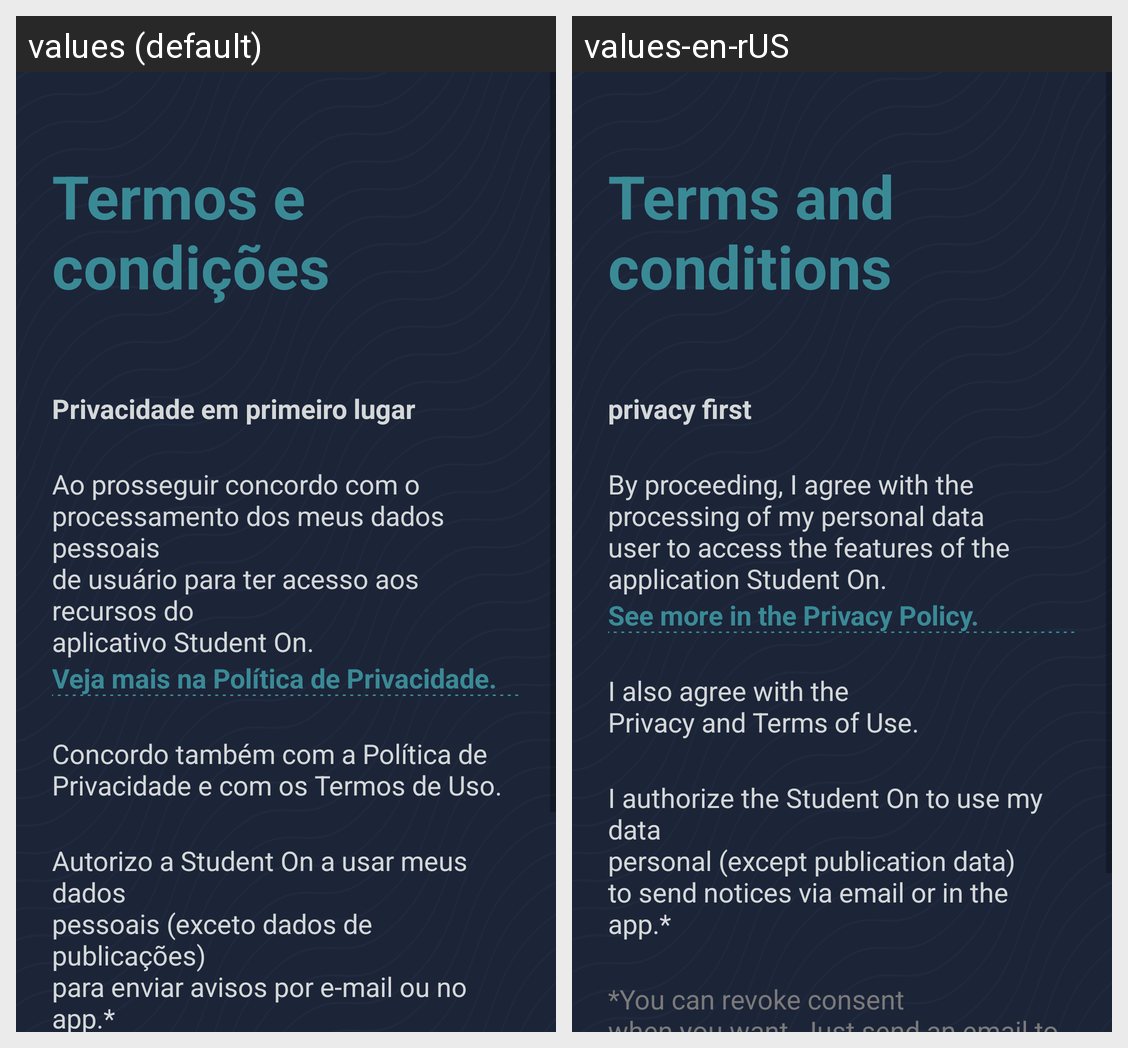

Locale-by-locale string values for the Android screen shown in this grid:
Android screen res/layout/activity_terms.xml rendered under 2 locales, left to right: values (default), values-en-rUS. Device: Nexus 5 (rendered at 1080×1920; each locale shown at half size, 540×960, under a caption strip naming it); theme Theme.Appstudenton.
Strings drawn on this screen, with the default value and each locale's value (text and hints the layout hard-codes, and strings that could not be matched under every locale, appear in the picture but are not listed):

titulo_termos
  values: Termos e 
      condições
  values-en-rUS: Terms and 
      conditions

texto1_termos
  values: Privacidade em primeiro lugar
  values-en-rUS: privacy first

texto2_termos
  values: Ao prosseguir concordo com o 
      processamento dos meus dados pessoais 
      de usuário para ter acesso aos recursos do 
      aplicativo Student On.
  values-en-rUS: By proceeding, I agree with the 
      processing of my personal data 
      user to access the features of the 
      application Student On.

texto_modificado1
  values: Veja mais na Política de Privacidade.
  values-en-rUS: See more in the Privacy Policy.

texto3_termos
  values: Concordo também com a Política de 
      Privacidade e com os Termos de Uso.
  values-en-rUS: I also agree with the 
      Privacy and Terms of Use.

texto4_termos
  values: Autorizo a Student On a usar meus dados 
      pessoais (exceto dados de publicações) 
      para enviar avisos por e-mail ou no app.*
  values-en-rUS: I authorize the Student On to use my data 
      personal (except publication data) 
      to send notices via email or in the app.*
